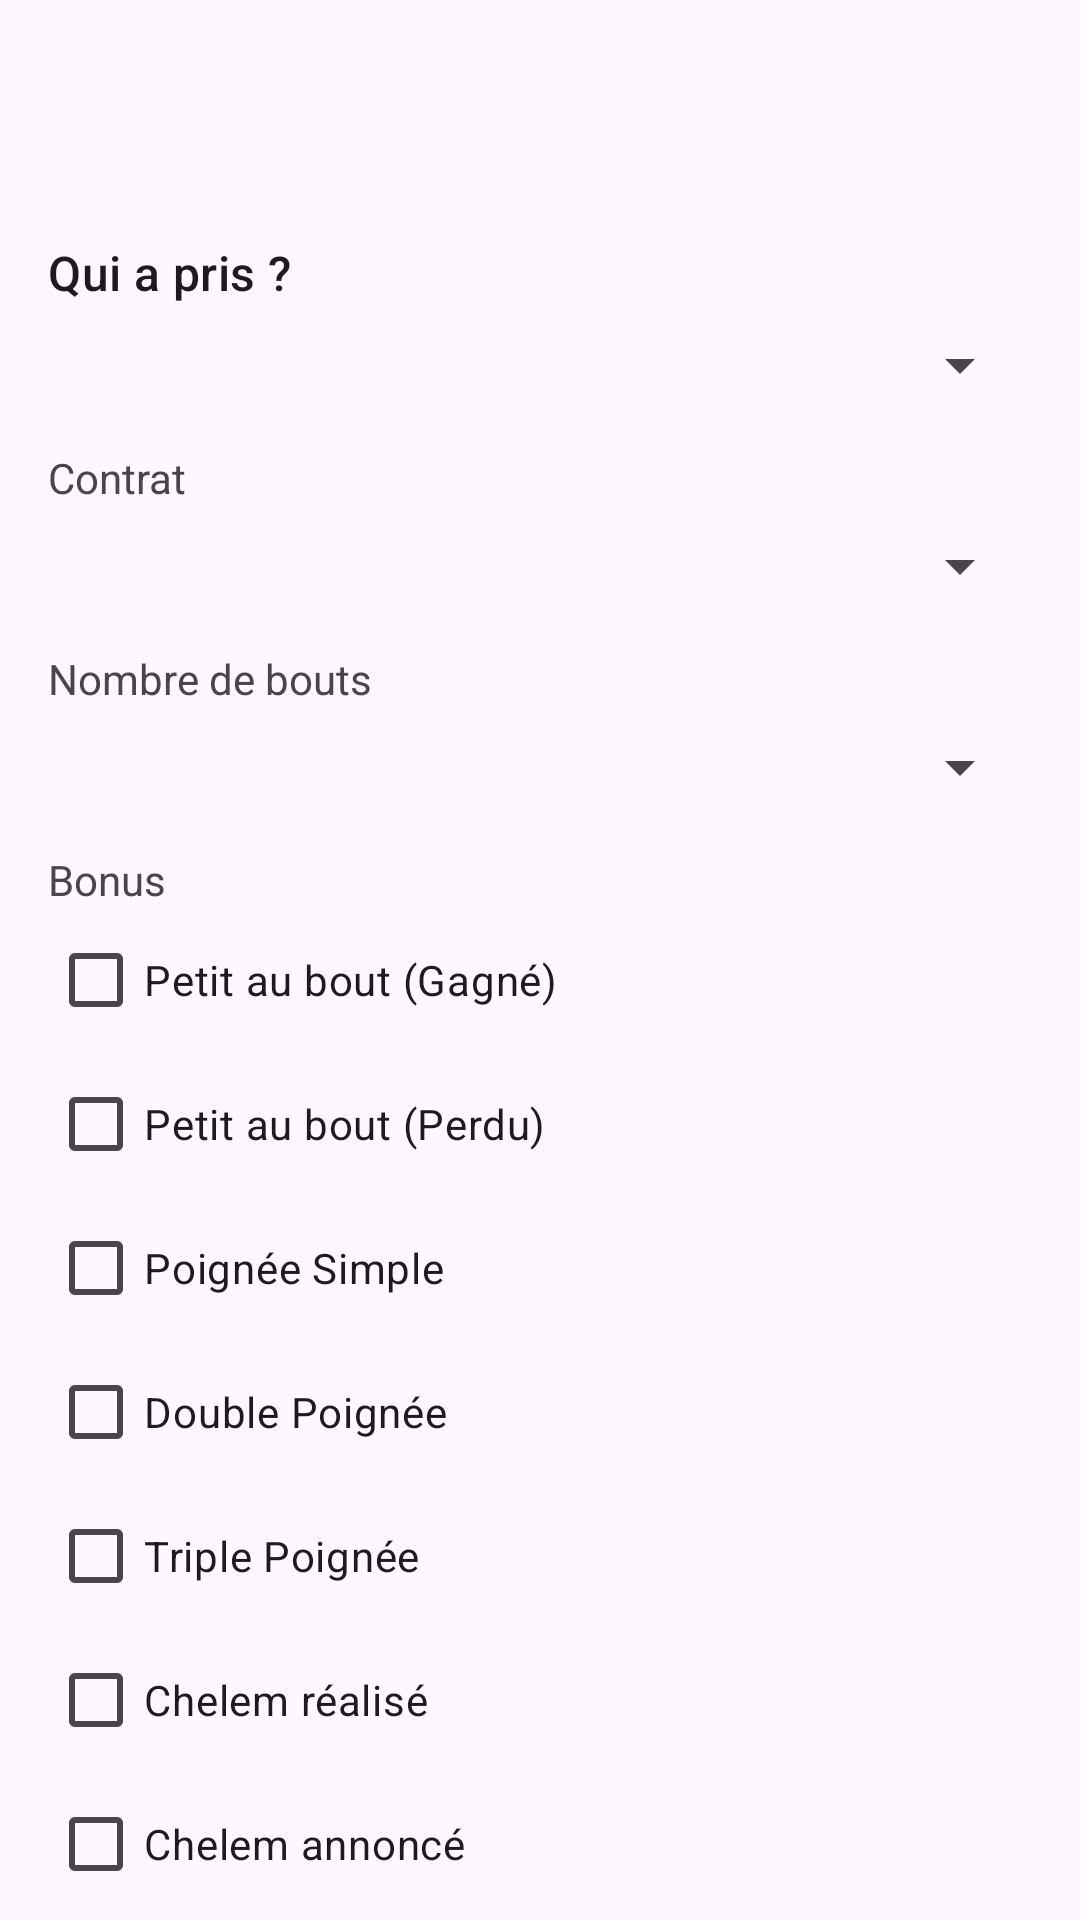

Here is an Android app screen rendered from its layout file. Give the layout XML and the strings, colors and styles it references.
<!-- AndroidManifest.xml: application theme Theme.ScoreTarot -->
<!-- res/layout/activity_score_entry.xml -->
<?xml version="1.0" encoding="utf-8"?>
<androidx.coordinatorlayout.widget.CoordinatorLayout xmlns:android="http://schemas.android.com/apk/res/android"
    xmlns:app="http://schemas.android.com/apk/res-auto"
    xmlns:tools="http://schemas.android.com/tools"
    android:layout_width="match_parent"
    android:layout_height="match_parent">

    <com.google.android.material.appbar.AppBarLayout
        android:layout_width="match_parent"
        android:layout_height="wrap_content">
        <com.google.android.material.appbar.MaterialToolbar
            android:id="@+id/toolbar"
            android:layout_width="match_parent"
            android:layout_height="?attr/actionBarSize"
            android:title="@string/score_entry_title" />
    </com.google.android.material.appbar.AppBarLayout>

    <androidx.core.widget.NestedScrollView
        android:layout_width="match_parent"
        android:layout_height="match_parent"
        app:layout_behavior="@string/appbar_scrolling_view_behavior">

        <LinearLayout
            android:layout_width="match_parent"
            android:layout_height="wrap_content"
            android:orientation="vertical"
            android:padding="16dp">

            <TextView
                android:layout_width="match_parent"
                android:layout_height="wrap_content"
                android:text="@string/score_entry_taker"
                android:textAppearance="@style/TextAppearance.Material3.TitleMedium" />
            <Spinner
                android:id="@+id/spinner_taker"
                android:layout_width="match_parent"
                android:layout_height="wrap_content"
                android:layout_marginTop="8dp" />

            <TextView
                android:id="@+id/label_partner"
                android:layout_width="match_parent"
                android:layout_height="wrap_content"
                android:layout_marginTop="16dp"
                android:text="@string/score_entry_partner"
                android:visibility="gone" />
            <Spinner
                android:id="@+id/spinner_partner"
                android:layout_width="match_parent"
                android:layout_height="wrap_content"
                android:layout_marginTop="8dp"
                android:visibility="gone" />

            <TextView
                android:layout_width="match_parent"
                android:layout_height="wrap_content"
                android:layout_marginTop="16dp"
                android:text="@string/score_entry_contract" />
            <Spinner
                android:id="@+id/spinner_contract"
                android:layout_width="match_parent"
                android:layout_height="wrap_content"
                android:layout_marginTop="8dp" />

            <TextView
                android:layout_width="match_parent"
                android:layout_height="wrap_content"
                android:layout_marginTop="16dp"
                android:text="@string/score_entry_bouts" />
            <Spinner
                android:id="@+id/spinner_bouts"
                android:layout_width="match_parent"
                android:layout_height="wrap_content"
                android:layout_marginTop="8dp" />

            <TextView
                android:layout_width="match_parent"
                android:layout_height="wrap_content"
                android:layout_marginTop="16dp"
                android:text="@string/score_entry_bonus" />

            <CheckBox android:id="@+id/cb_petit_bout_won" android:layout_width="match_parent" android:layout_height="wrap_content" android:text="@string/bonus_petit_won" />
            <CheckBox android:id="@+id/cb_petit_bout_lost" android:layout_width="match_parent" android:layout_height="wrap_content" android:text="@string/bonus_petit_lost" />
            <CheckBox android:id="@+id/cb_poignee_simple" android:layout_width="match_parent" android:layout_height="wrap_content" android:text="@string/bonus_poignee_s" />
            <CheckBox android:id="@+id/cb_poignee_double" android:layout_width="match_parent" android:layout_height="wrap_content" android:text="@string/bonus_poignee_d" />
            <CheckBox android:id="@+id/cb_poignee_triple" android:layout_width="match_parent" android:layout_height="wrap_content" android:text="@string/bonus_poignee_t" />
            <CheckBox android:id="@+id/cb_chelem_won" android:layout_width="match_parent" android:layout_height="wrap_content" android:text="@string/bonus_chelem_won" />
            <CheckBox android:id="@+id/cb_chelem_announced" android:layout_width="match_parent" android:layout_height="wrap_content" android:text="@string/bonus_chelem_ann" />

            <com.google.android.material.textfield.TextInputLayout
                android:layout_width="match_parent"
                android:layout_height="wrap_content"
                android:layout_marginTop="16dp"
                android:hint="@string/score_entry_points_hint">
                <com.google.android.material.textfield.TextInputEditText
                    android:id="@+id/input_points"
                    android:layout_width="match_parent"
                    android:layout_height="wrap_content"
                    android:inputType="numberDecimal" />
            </com.google.android.material.textfield.TextInputLayout>

            <com.google.android.material.button.MaterialButton
                android:id="@+id/button_save_round"
                android:layout_width="match_parent"
                android:layout_height="wrap_content"
                android:layout_marginTop="24dp"
                android:text="@string/score_entry_save" />

        </LinearLayout>
    </androidx.core.widget.NestedScrollView>

</androidx.coordinatorlayout.widget.CoordinatorLayout>
<!-- resources referenced by this layout -->
<resources>
  <string name="bonus_chelem_ann">Chelem annoncé</string>
  <string name="bonus_chelem_won">Chelem réalisé</string>
  <string name="bonus_petit_lost">Petit au bout (Perdu)</string>
  <string name="bonus_petit_won">Petit au bout (Gagné)</string>
  <string name="bonus_poignee_d">Double Poignée</string>
  <string name="bonus_poignee_s">Poignée Simple</string>
  <string name="bonus_poignee_t">Triple Poignée</string>
  <string name="score_entry_bonus">Bonus</string>
  <string name="score_entry_bouts">Nombre de bouts</string>
  <string name="score_entry_contract">Contrat</string>
  <string name="score_entry_partner">Appelé (5 joueurs)</string>
  <string name="score_entry_points_hint">Points faits par le preneur</string>
  <string name="score_entry_save">Valider la manche</string>
  <string name="score_entry_taker">Qui a pris ?</string>
  <string name="score_entry_title">Nouvelle manche</string>
  <style name="Theme.ScoreTarot" parent="Base.Theme.ScoreTarot" />
  <style name="Base.Theme.ScoreTarot" parent="Theme.Material3.DayNight.NoActionBar">
          
          
      </style>
</resources>
